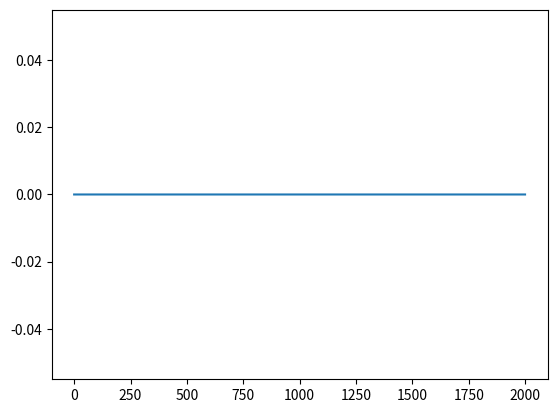

Write Python code to recreate this figure.
import numpy as np
import random
import matplotlib.pyplot as plt



##################################################################################################
##################################### CLASS DECLARATIONS #########################################
##################################################################################################

class Node:
    def __init__(self, capacities):
        self.capacities = capacities # resource capacities for each resource type in the node
        self.remaining_capacities = self.capacities
        self.processing_tasks = []

    def process_new_task(self, task):
        # check that task being added doesn't exceed available resources
        assert task.w > 0
        assert all(rc >= d for rc, d in zip(self.remaining_capacities, task.ds))

        self.processing_tasks.append(task)
        self.remaining_capacities = [rc - d for rc, d in zip(self.remaining_capacities, task.ds)]


class TaskType:
    def __init__(self, feature_vector, wait_time):
        self.mean_service_time = feature_vector[0] # exponential distribution
        self.mean_utility_rate = feature_vector[1] # Poisson distribution
        self.max_wait_time = wait_time # deterministic
        self.mean_demand_resources = feature_vector[2:] # Poisson distribution


class Task:
    def __init__(self, task_type):
        self.s = np.random.exponential(task_type.mean_service_time)
        self.u = np.random.poisson(task_type.mean_utility_rate)
        self.w = task_type.max_wait_time
        self.ds = np.random.poisson(task_type.mean_demand_resources)
               

class Cluster:
    def __init__(self, nodes, network_adjacency_matrix_row, receive_external_tasks_bool, external_task_means=()):
        self.nodes = nodes
        self.received_tasks = []
        self.received_tasks_external = []
        self.tasks_to_be_received = []
        if receive_external_tasks_bool:
            self.external_task_means = external_task_means
        else:
            self.external_task_means = ()
        self.neighbors = self.get_neighbors(network_adjacency_matrix_row)

    def local_utility(self):
        tot = 0
        for node in self.nodes:
            for task in node.processing_tasks:
                tot += task.u
        return tot

    def get_neighbors(self, network_adjacency_matrix_row):
        neighbors = []
        for i in range(network_adjacency_matrix_row.shape[0]):
            if network_adjacency_matrix_row[i] != 0:
                neighbors.append((i,network_adjacency_matrix_row[i]))
        return neighbors

    def initialize_nodes_uniform_distribution(self, n_nodes, lows, highs):
        nodes = []
        for _ in range(n_nodes):
            capacities = []
            for low, high in zip(lows, highs):
                c = np.random.uniform(low, high)
                capacities.append(c)
            nodes.append(capacities)
        self.nodes = nodes

    def receive_external_tasks_func(self, task_types):
        for mean, task_type in zip(self.external_task_means, task_types):
            no_tasks_of_current_type = np.random.poisson(mean)
            for _ in range(no_tasks_of_current_type):
                self.received_tasks.append(Task(task_type))

    def greedy_allocation(self):
        # sort received tasks in ascending order of utility
        self.received_tasks.sort(reverse=False, key=(lambda task: task.u))
        # sort nodes in descending order of node capacity (first CPU and then network)
        self.nodes = self.nodes(reverse=True, key=(lambda node: node.capacities))
        # iterate through tasks in reverse order so that if you delete current element
        # it does not affect the index of the next element in the iteration
        for i in range(len(self.received_tasks)-1, -1, -1):
            for j in range(len.self.nodes):
                enough_capacity = True
                for c, d in zip(self.nodes[j].capacities, self.received_tasks[i].ds):
                    if d > c:
                        enough_capacity = False
                if enough_capacity:
                    self.nodes[j].process_new_task(self.received_tasks[i])
                    del self.received_tasks[i]
                    self.nodes = self.nodes(reverse=True, key=(lambda node: node.capacities))
                    break

    def selectAndAllocate(self):
        self.greedy_allocation()

    def random_forwarding(self):
        out = []
        for task in self.received_tasks:
            selected_neighbor = random.choice(self.neighbors)
            out.append((task, selected_neighbor))
        self.received_tasks = []
        return out

    def forwardUnallocatedTasks(self):
        return self.random_forwarding()

    def advanceTime(self, task_types):
        # reduce transfer time by 1 for tasks being transferred and when it reaches 0 add the tasks to received_tasks
        for i in range(len(self.tasks_to_be_received)-1, -1, -1):
            task, transfer_time = self.tasks_to_be_received[i]
            transfer_time -= 1
            if transfer_time == 0:
                self.received_tasks.append(task)
                del self.tasks_to_be_received[i]

        # add externally received tasks to self.received_tasks
        self.receive_external_tasks_func(task_types)

        # reduce processing time by 1 for processing tasks and remove once it reaches 0
        for node in self.nodes:
            for i in range(len(node.processing_tasks)-1, -1, -1):
                task = node.processing_tasks[i]
                task.s -= 1
                if task.s == 0:
                    del node.processing_tasks[i]

    def allocationAndRouting(self):
        self.selectAndAllocate()
        return self.forwardUnallocatedTasks()


##################################################################################################
#################################### AUXILIARY FUNCTIONS #########################################
##################################################################################################

def add_connection(matrix, a, b):
    matrix[a][b] = 1
    matrix[b][a] = 1


##################################################################################################
########################################### MAIN #################################################
##################################################################################################

def main():
    no_clusters = 16

    # matrix of transfer times between clusters (if 0 it means no connection so actually infinity in terms of time)
    A = np.zeros((no_clusters, no_clusters))
    for i in range(no_clusters-1):
        add_connection(A,  i,  i+1)
    add_connection(A, no_clusters-1,  0)
    add_connection(A,  3,  12)
    add_connection(A,  4,  11)

    # task receivers
    C_receivers = [5,6,9,10]

    # received tasks means (tasks follow Poisson distribution)
    received_tasks_means_heavy = [(40, 4,20, 8),
                                  (28, 4,16, 4),
                                  (32,16, 4, 8),
                                  (28,24, 8, 6)]

    received_tasks_means_light = [tuple(el/2 for el in listEl) for listEl in received_tasks_means_heavy]

    # light or heavy task load
    heavy = True # if false we use light

    if heavy:
        received_tasks_means = received_tasks_means_heavy
    else:        
        received_tasks_means = received_tasks_means_light

    # cluster is the list of clusters of respip ources
    clusters = []
    for i in range(no_clusters):
        if i in C_receivers:
            Cluster([], A[i], True, received_tasks_means[C_receivers.index(i)]) 
        else:
            Cluster([], A[i], False) 
    n_nodes_each_cluster = [32, 72, 52, 84, 64, 76, 60, 64, 76, 60, 80, 44, 64, 88, 56, 52]
    for c, n in zip(clusters, n_nodes_each_cluster):
        c.initialize_nodes_uniform_distribution(n, [50,50], [150,150]) # set nodes to have a random capacity for both CPU and netowrk in range [50,150]
        ### !EXCLUDES HIGH BUT IT DOESN'T MATTER IF VALUES TAKE CONTINUOUS DISTRIBUTION


    # task types
    task_types = [TaskType((20,1,9,8),   10),
                  TaskType((30,5,45,8),  10),
                  TaskType((35,6,15,48), 10),
                  TaskType((50,25,47,43),10)]


    # resources types 
    R = ["CPU", "Network"]


    # communication limit
    communication_limit = 300



    utility_rates = []
    proc_tasks = []

    for _ in range(2000):
        for c in clusters:
            c.advanceTime(task_types)
        for c in clusters:
            forwarded_tasks = c.allocationAndRouting()
            for (task, (cluster_index, transfer_time)) in forwarded_tasks:
                clusters[cluster_index].tasks_to_be_received.append((task, transfer_time))

        cluster_utility_rates = [c.local_utility() for c in clusters]
        utility_rate = sum(cluster_utility_rates)
        utility_rates.append(utility_rate)
        proc_tasks.append(sum([len(c.tasks_to_be_received) for c in clusters]))

    plt.plot(proc_tasks)
    plt.show()
            

        


if __name__ == "__main__":
    main()